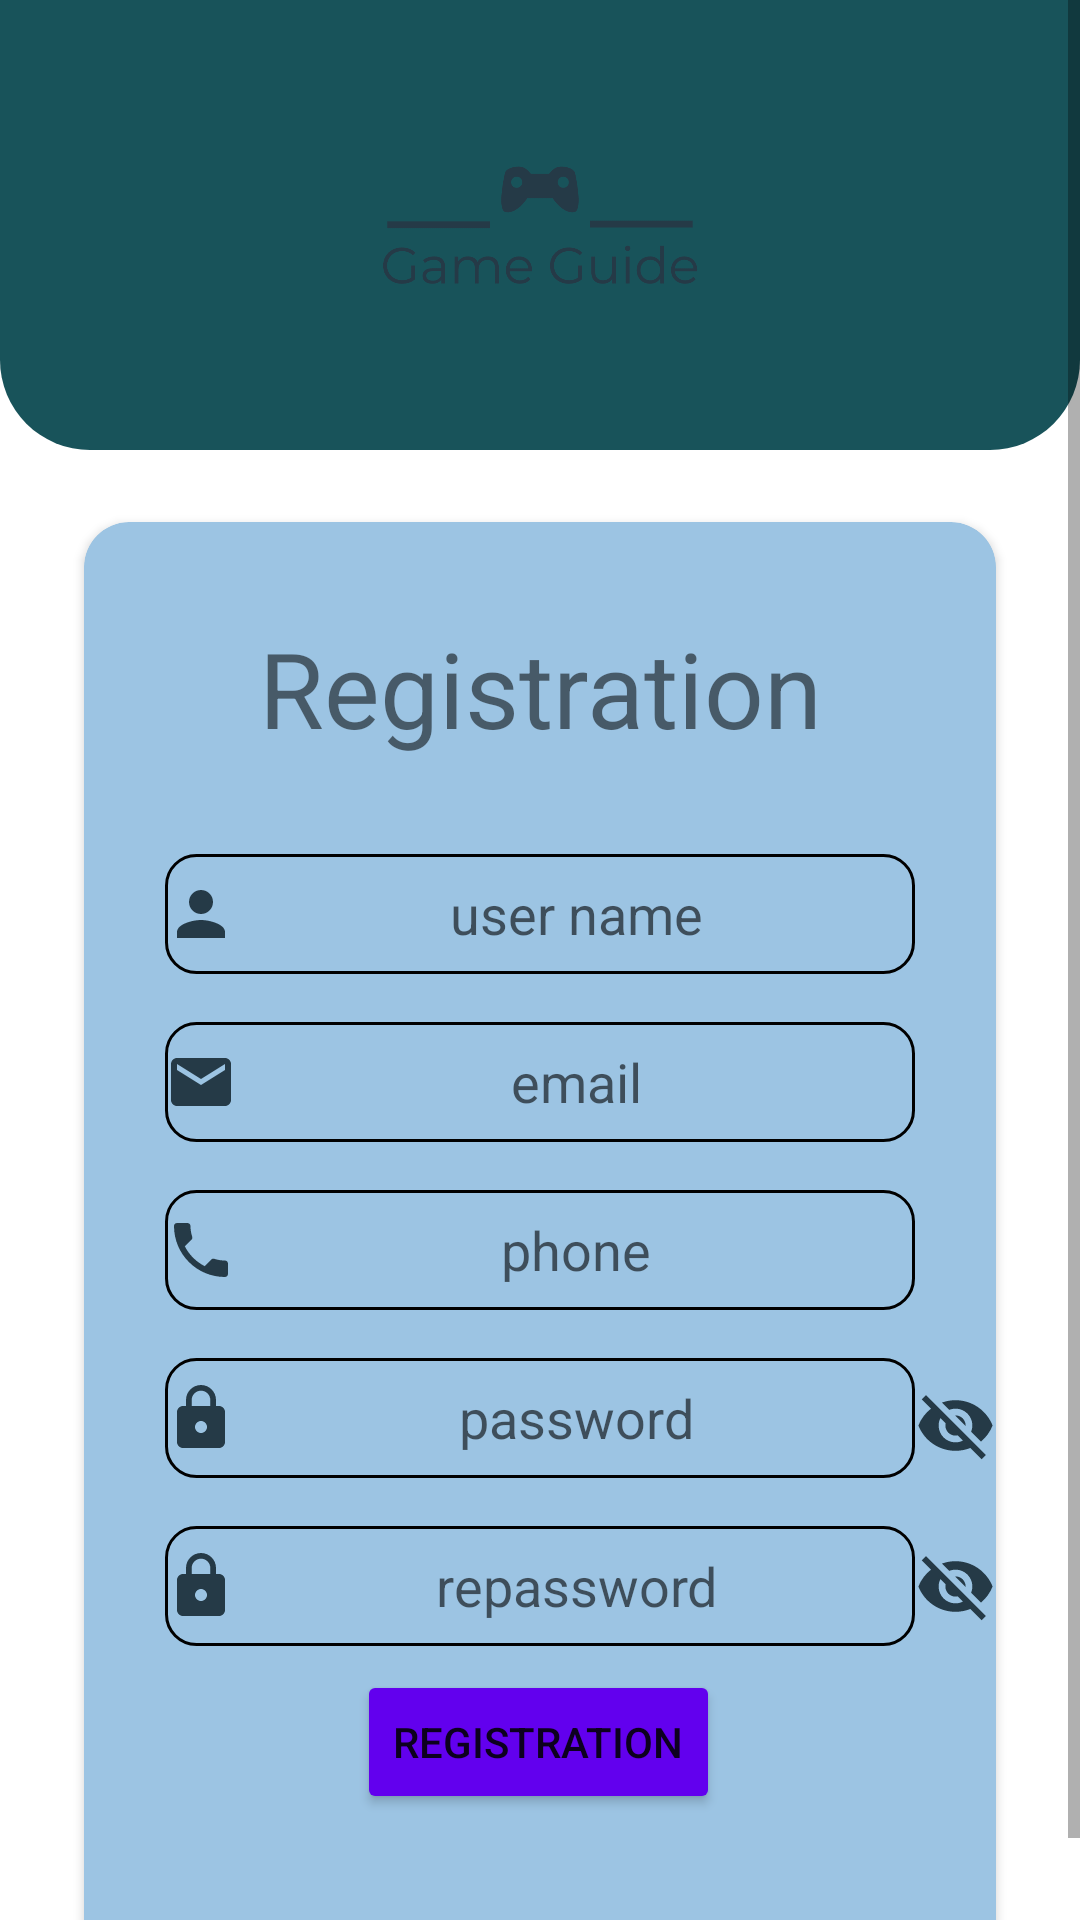

Write the Android layout XML for this screen, with the resource values it uses.
<!-- AndroidManifest.xml: application theme Theme.GameGuide -->
<!-- res/layout/fragment_registration.xml -->
<?xml version="1.0" encoding="utf-8"?>
<layout xmlns:android="http://schemas.android.com/apk/res/android"
    xmlns:app="http://schemas.android.com/apk/res-auto"
    xmlns:tools="http://schemas.android.com/tools">

    <data>

    </data>

    <ScrollView
        android:layout_width="match_parent"
        android:layout_height="wrap_content"
        tools:context=".enternce.Registration">


    <androidx.constraintlayout.widget.ConstraintLayout
        android:layout_width="match_parent"
        android:layout_height="wrap_content">




        <FrameLayout
            android:id="@+id/registrationFrameLayout"
            android:layout_width="match_parent"
            android:background="@drawable/frm_corners"
            android:backgroundTint="#18535A"
            android:layout_height="150dp"
            app:layout_constraintEnd_toEndOf="parent"
            app:layout_constraintStart_toStartOf="parent"
            app:layout_constraintTop_toTopOf="parent">

            <ImageView
                android:id="@+id/ivRegistrationLogo"
                android:layout_width="150dp"
                android:layout_height="wrap_content"
                android:layout_gravity="center"
                android:src="@drawable/ic_logo_" />
        </FrameLayout>
        <androidx.cardview.widget.CardView

            android:id="@+id/SignCard"
            android:layout_width="wrap_content"
            android:layout_height="wrap_content"
            android:layout_marginStart="8dp"
            android:layout_marginTop="24dp"
            android:layout_marginEnd="8dp"
            app:cardBackgroundColor="@color/blue"
            app:cardCornerRadius="15dp"
            app:layout_constraintBottom_toBottomOf="parent"
            app:layout_constraintEnd_toEndOf="parent"
            app:layout_constraintStart_toStartOf="parent"
            app:layout_constraintTop_toBottomOf="@+id/registrationFrameLayout">

            <androidx.constraintlayout.widget.ConstraintLayout
                android:layout_width="wrap_content"
                android:layout_height="wrap_content">

                <TextView
                    android:id="@+id/tvRegistration"
                    android:layout_width="wrap_content"
                    android:layout_height="wrap_content"
                    android:layout_marginTop="32dp"
                    android:gravity="center"
                    android:text="@string/register_tv_registration"
                    android:textAlignment="center"
                    android:textSize="35dp"
                    app:layout_constraintEnd_toEndOf="parent"
                    app:layout_constraintStart_toStartOf="parent"
                    app:layout_constraintTop_toTopOf="parent" />


                <EditText
                    android:id="@+id/etRegistrationUserName"
                    android:layout_width="250dp"
                    android:layout_height="40dp"
                    android:layout_marginTop="32dp"
                    android:background="@drawable/edit_shape"
                    android:drawableStart="@drawable/ic_baseline_person"
                    android:ems="10"
                    android:gravity="center|center_horizontal"
                    android:hint="@string/register_et_user_name"
                    android:inputType="textPersonName"
                    app:layout_constraintEnd_toEndOf="parent"
                    app:layout_constraintStart_toStartOf="parent"
                    app:layout_constraintTop_toBottomOf="@+id/tvRegistration"
                    android:autofillHints="username" />


                <EditText
                    android:id="@+id/etRegistrationEmail"
                    android:layout_width="250dp"
                    android:layout_height="40dp"
                    android:layout_marginTop="16dp"
                    android:background="@drawable/edit_shape"
                    android:drawableStart="@drawable/ic_baseline_email"
                    android:ems="10"
                    android:gravity="center|center_horizontal"
                    android:hint="@string/register_et_email"
                    android:inputType="textEmailAddress"
                    app:layout_constraintEnd_toEndOf="parent"
                    app:layout_constraintStart_toStartOf="parent"
                    app:layout_constraintTop_toBottomOf="@+id/etRegistrationUserName"
                    android:autofillHints="emailAddress" />

                <EditText
                    android:id="@+id/etRegistrationPhone"
                    android:layout_width="250dp"
                    android:layout_height="40dp"
                    android:layout_marginTop="16dp"
                    android:background="@drawable/edit_shape"
                    android:drawableStart="@drawable/ic_baseline_phone"
                    android:ems="10"
                    android:gravity="center|center_horizontal"
                    android:hint="@string/register_et_phone"
                    android:inputType="phone"
                    app:layout_constraintEnd_toEndOf="parent"
                    app:layout_constraintStart_toStartOf="parent"
                    app:layout_constraintTop_toBottomOf="@+id/etRegistrationEmail"
                    android:autofillHints="phone"/>

                <EditText
                    android:id="@+id/etRegistrationPassword"
                    android:layout_width="250dp"
                    android:layout_height="40dp"
                    android:layout_marginTop="16dp"
                    android:background="@drawable/edit_shape"
                    android:drawableStart="@drawable/ic_baseline_lock"
                    android:ems="10"
                    android:gravity="center|center_horizontal"
                    android:hint="@string/register_et_password"
                    android:inputType="textPassword"
                    app:layout_constraintEnd_toEndOf="parent"
                    app:layout_constraintStart_toStartOf="parent"
                    app:layout_constraintTop_toBottomOf="@+id/etRegistrationPhone"
                    android:autofillHints="password"/>

                <EditText
                    android:id="@+id/etRegistrationRePassword"
                    android:layout_width="250dp"
                    android:layout_height="40dp"
                    android:layout_marginTop="16dp"
                    android:background="@drawable/edit_shape"
                    android:drawableStart="@drawable/ic_baseline_lock"
                    android:ems="10"
                    android:gravity="center|center_horizontal"
                    android:hint="@string/register_et_repassword"
                    android:inputType="textPassword"
                    app:layout_constraintEnd_toEndOf="parent"
                    app:layout_constraintStart_toStartOf="parent"
                    app:layout_constraintTop_toBottomOf="@+id/etRegistrationPassword"
                    android:autofillHints="password"/>

                <Button
                    android:id="@+id/btnRegistration"
                    android:layout_width="wrap_content"
                    android:layout_height="wrap_content"
                    android:layout_marginTop="8dp"
                    android:backgroundTint="@color/purple_500"
                    android:text="@string/register_btn_registration"
                    app:background="@drawable/button_background"
                    app:layout_constraintEnd_toEndOf="parent"
                    app:layout_constraintHorizontal_bias="0.498"
                    app:layout_constraintStart_toStartOf="parent"
                    app:layout_constraintTop_toBottomOf="@+id/etRegistrationRePassword" />


                <TextView
                    android:id="@+id/tvRegistrationBackSign"
                    android:layout_width="wrap_content"
                    android:layout_height="24dp"
                    android:layout_marginTop="32dp"
                    android:layout_marginBottom="8dp"
                    android:text="@string/register_tv_back_to_sign_in_page"
                    android:textStyle="bold"
                    app:layout_constraintBottom_toBottomOf="parent"
                    app:layout_constraintEnd_toEndOf="parent"
                    app:layout_constraintStart_toStartOf="parent"
                    app:layout_constraintTop_toBottomOf="@+id/btnRegistration" />

                <ImageView
                    android:id="@+id/ivRegisterVisiPass"
                    android:layout_width="27dp"
                    android:layout_height="45dp"
                    android:src="@drawable/ic_baseline_visibility_off"
                    app:layout_constraintBottom_toBottomOf="@+id/etRegistrationPassword"
                    app:layout_constraintStart_toEndOf="@+id/etRegistrationPassword"
                    app:layout_constraintTop_toTopOf="@+id/etRegistrationPassword"
                    app:layout_constraintVertical_bias="0.0" />

                <ImageView
                    android:id="@+id/ivRegisterVisiRePass"
                    android:layout_width="27dp"
                    android:layout_height="45dp"
                    android:src="@drawable/ic_baseline_visibility_off"
                    app:layout_constraintBottom_toBottomOf="@+id/etRegistrationRePassword"
                    app:layout_constraintStart_toEndOf="@+id/etRegistrationRePassword"
                    app:layout_constraintTop_toTopOf="@+id/etRegistrationRePassword" />
            </androidx.constraintlayout.widget.ConstraintLayout>
        </androidx.cardview.widget.CardView>


    </androidx.constraintlayout.widget.ConstraintLayout>
    </ScrollView>
</layout>
<!-- resources referenced by this layout -->
<resources>
  <color name="blue">#9CC4E3</color>
  <color name="purple_500">#FF6200EE</color>
  <!-- drawable button_background (drawable) -->
  <?xml version="1.0" encoding="utf-8"?>
  <shape xmlns:android="http://schemas.android.com/apk/res/android"
      android:shape="rectangle">
      <solid
          android:color="#3F51B5"/>
      <corners
          android:radius="10dp"/>
  
  </shape>
  <!-- drawable edit_shape (drawable) -->
  <?xml version="1.0" encoding="utf-8"?>
  <shape xmlns:android="http://schemas.android.com/apk/res/android"
      android:shape="rectangle"
      android:padding="10dp">
      
  
      <stroke
          android:width="1dp"
          android:color="@color/black"/>
      <corners android:radius="10dp"/>
  </shape>
  <!-- drawable frm_corners (drawable) -->
  <?xml version="1.0" encoding="utf-8"?>
  <shape xmlns:android="http://schemas.android.com/apk/res/android">
  
          <corners android:bottomLeftRadius="30dp"
              android:bottomRightRadius="30dp"/>
  </shape>
  <!-- drawable ic_baseline_email (drawable) -->
  <vector xmlns:android="http://schemas.android.com/apk/res/android"
      android:width="24dp"
      android:height="24dp"
      android:viewportWidth="24"
      android:viewportHeight="24"
  >
    <path
        android:fillColor="@color/sympol"
        android:pathData="M20,4L4,4c-1.1,0 -1.99,0.9 -1.99,2L2,18c0,1.1 0.9,2 2,2h16c1.1,0 2,-0.9 2,-2L22,6c0,-1.1 -0.9,-2 -2,-2zM20,8l-8,5 -8,-5L4,6l8,5 8,-5v2z"/>
  </vector>
  <!-- drawable ic_baseline_lock (drawable) -->
  <vector xmlns:android="http://schemas.android.com/apk/res/android"
      android:width="24dp"
      android:height="24dp"
      android:viewportWidth="24"
      android:viewportHeight="24"
  >
    <path
        android:fillColor="@color/sympol"
        android:pathData="M18,8h-1L17,6c0,-2.76 -2.24,-5 -5,-5S7,3.24 7,6v2L6,8c-1.1,0 -2,0.9 -2,2v10c0,1.1 0.9,2 2,2h12c1.1,0 2,-0.9 2,-2L20,10c0,-1.1 -0.9,-2 -2,-2zM12,17c-1.1,0 -2,-0.9 -2,-2s0.9,-2 2,-2 2,0.9 2,2 -0.9,2 -2,2zM15.1,8L8.9,8L8.9,6c0,-1.71 1.39,-3.1 3.1,-3.1 1.71,0 3.1,1.39 3.1,3.1v2z"/>
  </vector>
  <!-- drawable ic_baseline_person (drawable) -->
  <vector xmlns:android="http://schemas.android.com/apk/res/android"
      android:width="24dp"
      android:height="24dp"
      android:viewportWidth="24"
      android:viewportHeight="24"
      >
    <path
        android:fillColor="@color/sympol"
        android:pathData="M12,12c2.21,0 4,-1.79 4,-4s-1.79,-4 -4,-4 -4,1.79 -4,4 1.79,4 4,4zM12,14c-2.67,0 -8,1.34 -8,4v2h16v-2c0,-2.66 -5.33,-4 -8,-4z"/>
  </vector>
  <string name="register_btn_registration">Registration</string>
  <string name="register_et_email">email</string>
  <string name="register_et_password">password</string>
  <string name="register_et_phone">phone</string>
  <string name="register_et_repassword">repassword</string>
  <string name="register_et_user_name">user name</string>
  <string name="register_tv_back_to_sign_in_page"><u>back to sign in page</u></string>
  <string name="register_tv_registration">Registration</string>
  <color name="black">#FF000000</color>
  <color name="sympol">#253A47</color>
  <color name="purple_700">#FF3700B3</color>
  <color name="white">#FFFFFFFF</color>
  <color name="teal_200">#FF03DAC5</color>
  <color name="teal_700">#FF018786</color>
  <style name="AppBottomSheetDialogTheme" parent="Theme.Design.BottomSheetDialog">
          <item name="bottomSheetStyle">@style/AppModalStyle</item>
      </style>
  <style name="AppModalStyle" parent="Widget.Design.BottomSheet.Modal">
          <item name="android:background">@drawable/bosh</item>
      </style>
  <!-- drawable bosh (drawable) -->
  <?xml version="1.0" encoding="utf-8"?>
  <shape xmlns:android="http://schemas.android.com/apk/res/android"
      android:shape="rectangle">
      <solid android:color="@color/navy"/>
          <stroke
              android:width="1dp"
              android:color="@color/black"/>
  <corners android:topLeftRadius="25dp"
      android:topRightRadius="25dp"/>
  </shape>
  <color name="navy">#e5e5dc</color>
</resources>
